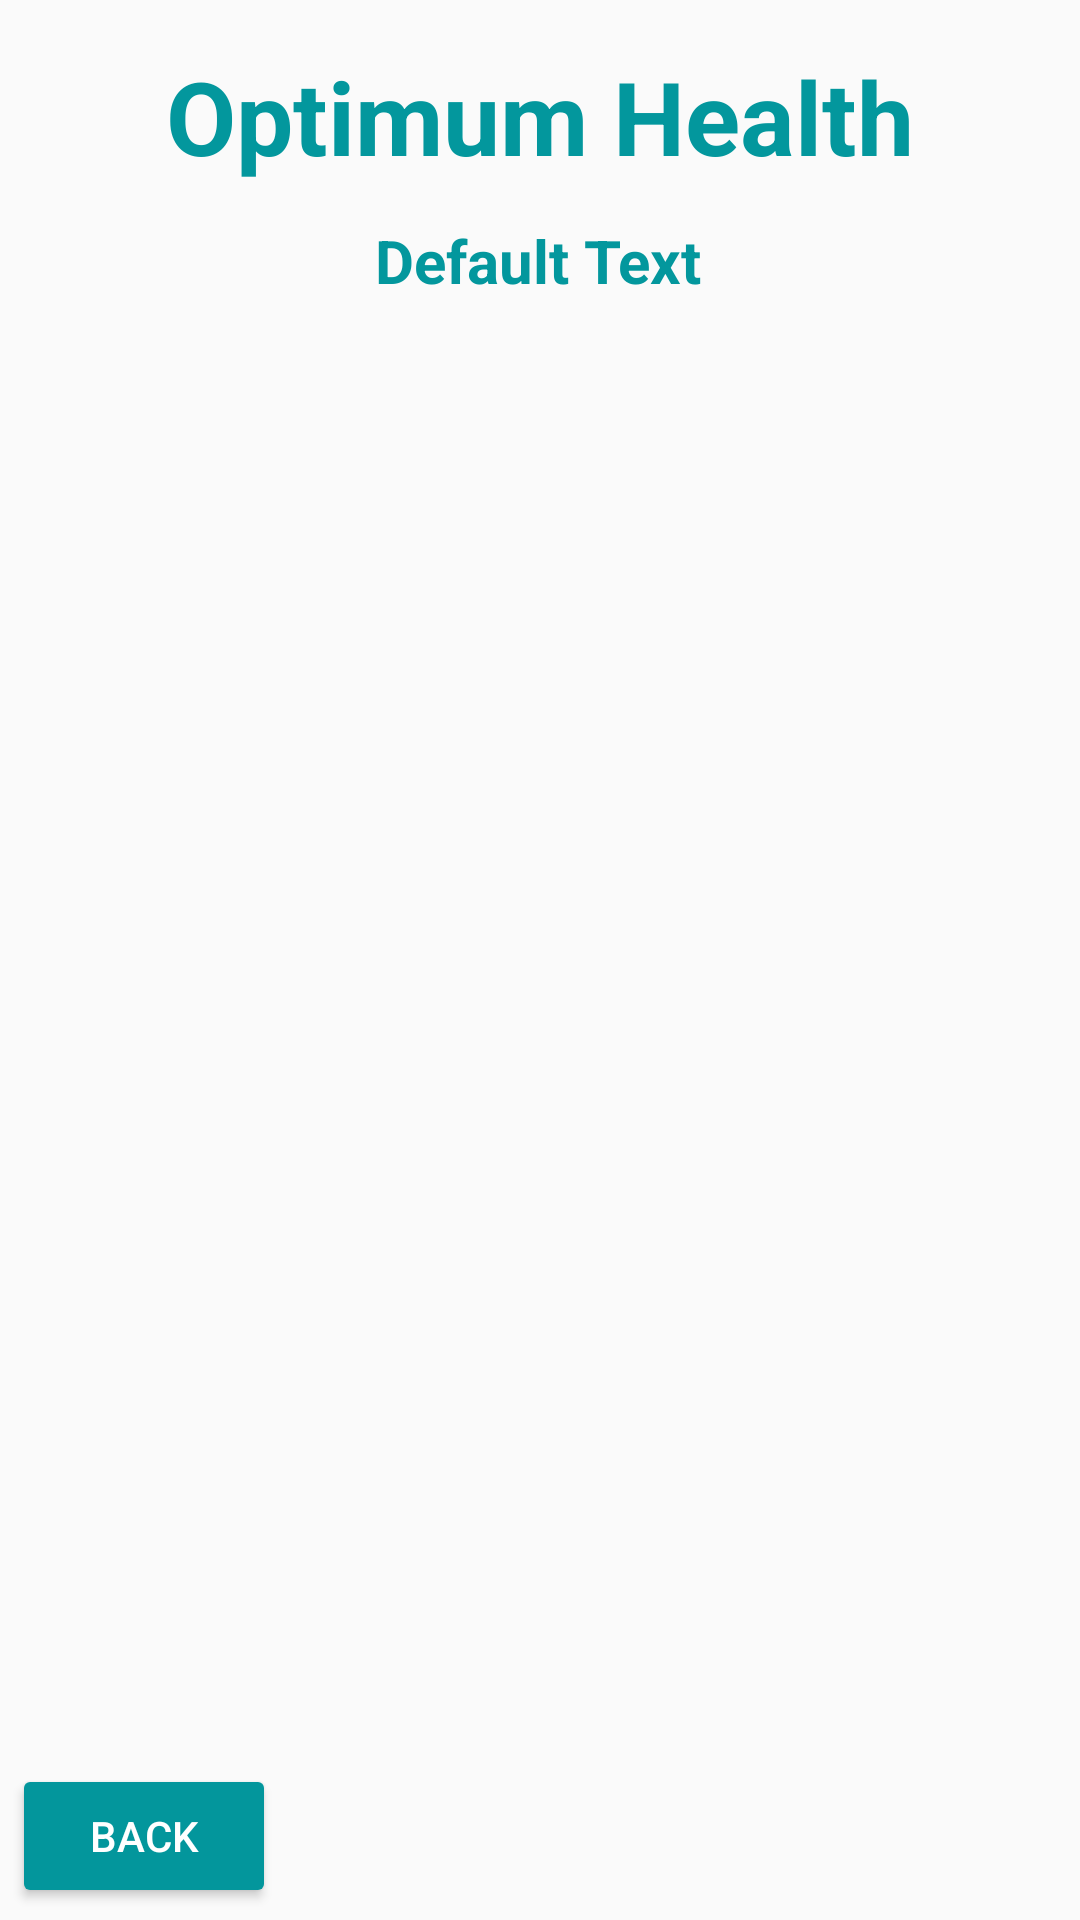

Produce the Android XML layout that renders to this screen, including the resource entries it uses.
<!-- AndroidManifest.xml: activity theme Theme.Design.Light.NoActionBar -->
<!-- res/layout/activity_doctor_details.xml -->
<?xml version="1.0" encoding="utf-8"?>
<androidx.constraintlayout.widget.ConstraintLayout xmlns:android="http://schemas.android.com/apk/res/android"
    xmlns:app="http://schemas.android.com/apk/res-auto"
    xmlns:tools="http://schemas.android.com/tools"
    android:layout_width="match_parent"
    android:layout_height="match_parent"
    tools:context=".DoctorDetailsActivity">

    <TextView
        android:id="@+id/textViewDDName"
        android:layout_width="wrap_content"
        android:layout_height="wrap_content"
        android:layout_marginTop="16dp"
        android:text="Optimum Health"
        android:textColor="@color/purple_200"
        android:textSize="34sp"
        android:textStyle="bold"
        app:layout_constraintEnd_toEndOf="parent"
        app:layout_constraintStart_toStartOf="parent"
        app:layout_constraintTop_toTopOf="parent" />

    <TextView
        android:id="@+id/textViewDDTitle"
        android:layout_width="wrap_content"
        android:layout_height="wrap_content"
        android:layout_marginTop="12dp"
        android:text="Default Text"
        android:textColor="@color/teal_700"
        android:textSize="20sp"
        android:textStyle="bold"
        app:layout_constraintEnd_toEndOf="parent"
        app:layout_constraintHorizontal_bias="0.498"
        app:layout_constraintStart_toStartOf="parent"
        app:layout_constraintTop_toBottomOf="@+id/textViewDDName" />

    <ListView
        android:id="@+id/listViewDD"
        android:layout_width="350dp"
        android:layout_height="500dp"
        android:layout_margin="10dp"
        android:padding="12dp"
        android:layout_marginStart="16dp"
        android:layout_marginTop="16dp"
        android:layout_marginEnd="16dp"
        app:layout_constraintBottom_toBottomOf="parent"
        app:layout_constraintEnd_toEndOf="parent"
        app:layout_constraintHorizontal_bias="0.482"
        app:layout_constraintStart_toStartOf="parent"
        app:layout_constraintTop_toBottomOf="@+id/textViewDDTitle"
        app:layout_constraintVertical_bias="0.105" />

    <Button
        android:id="@+id/buttonAHBack"
        android:layout_width="wrap_content"
        android:layout_height="wrap_content"
        android:layout_marginStart="4dp"
        android:layout_marginBottom="4dp"
        android:backgroundTint="#03969C"
        android:text="Back"
        android:textColor="#FFFFFF"
        android:textColorHint="#FFFFFF"
        app:layout_constraintBottom_toBottomOf="parent"
        app:layout_constraintStart_toStartOf="parent" />

</androidx.constraintlayout.widget.ConstraintLayout>
<!-- resources referenced by this layout -->
<resources>
  <color name="purple_200">#03979D</color>
  <color name="teal_700">#03979D</color>
</resources>
